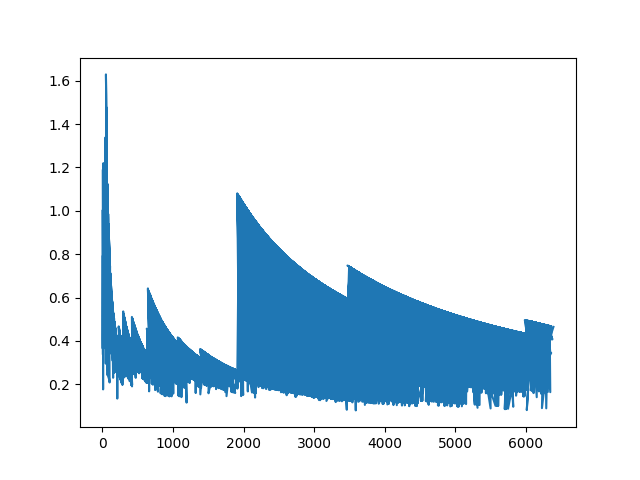

Data behind this chart, as committed beside it:
1, 1, 1.0
2, 1.46, 0.73
2, 1.46, 0.73
4, 2.054, 0.5135
4, 1.46, 0.365
3, 1.46, 0.4867
6, 4.763, 0.7939
5, 2.054, 0.4108
5, 2.054, 0.4108
7, 2.354, 0.3363
6, 2.054, 0.3424
9, 4.763, 0.5293
6, 7.142, 1.19
8, 2.054, 0.2568
9, 1.589, 0.1766
8, 4.763, 0.5954
12, 7.142, 0.5952
10, 7.517, 0.7517
13, 7.142, 0.5494
11, 7.142, 0.6493
13, 15.86, 1.22
13, 4.75, 0.3654
14, 7.517, 0.537
12, 10.3, 0.8586
14, 15.86, 1.133
17, 15.86, 0.933
16, 15.86, 0.9913
15, 7.142, 0.4761
16, 15.86, 0.9913
19, 15.86, 0.8348
19, 15.86, 0.8348
19, 15.86, 0.8348
23, 17.41, 0.757
24, 15.86, 0.6609
22, 17.41, 0.7914
19, 10.3, 0.5423
22, 17.41, 0.7914
23, 15.86, 0.6896
22, 15.86, 0.721
24, 21.06, 0.8776
25, 21.06, 0.8425
27, 17.41, 0.6448
24, 17.41, 0.7255
25, 10.3, 0.4121
32, 17.41, 0.5441
30, 17.41, 0.5804
29, 21.06, 0.7263
31, 21.06, 0.6794
30, 15.86, 0.5287
30, 21.06, 0.7021
28, 21.06, 0.7522
32, 21.06, 0.6582
35, 15.86, 0.4532
34, 20.11, 0.5913
38, 20.11, 0.5291
37, 39.76, 1.075
42, 39.76, 0.9466
38, 39.76, 1.046
36, 39.76, 1.104
37, 20.11, 0.5434
39, 15.86, 0.4067
... 9,939 more rows
